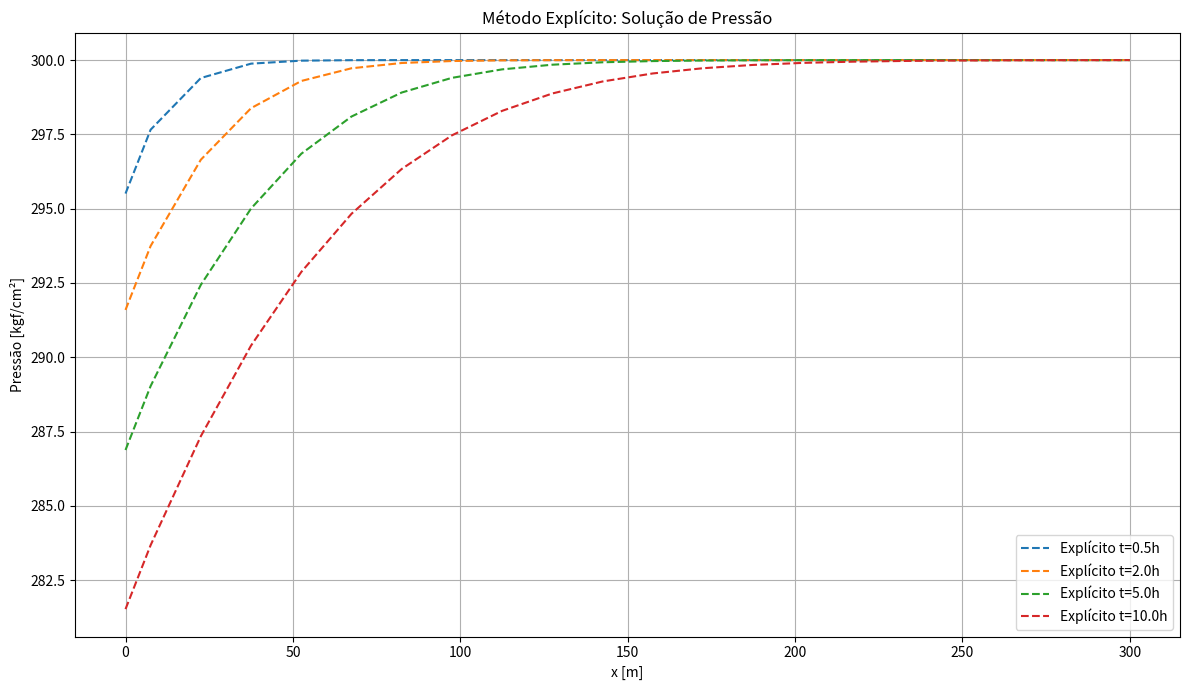
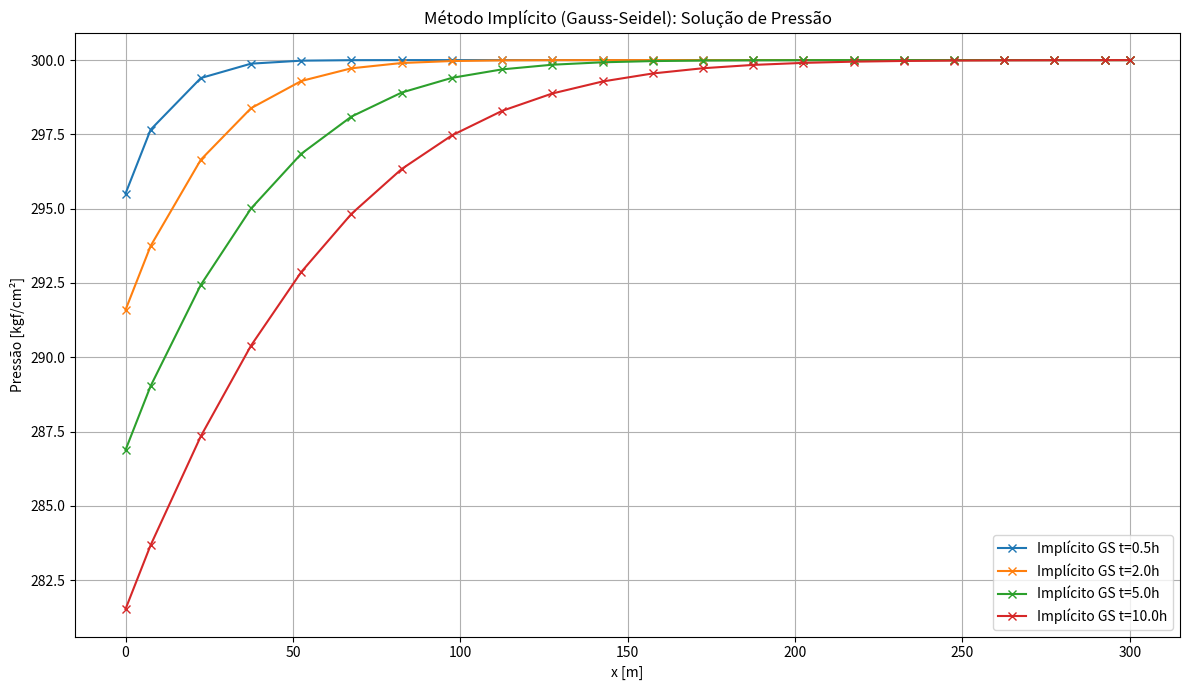
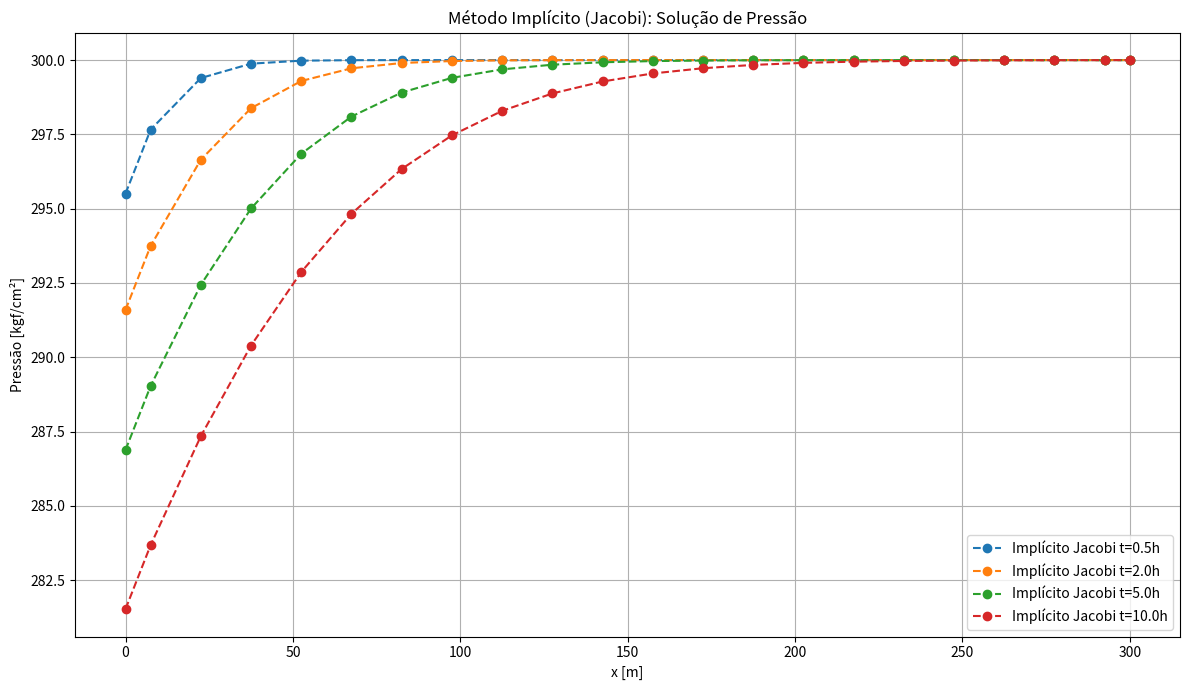
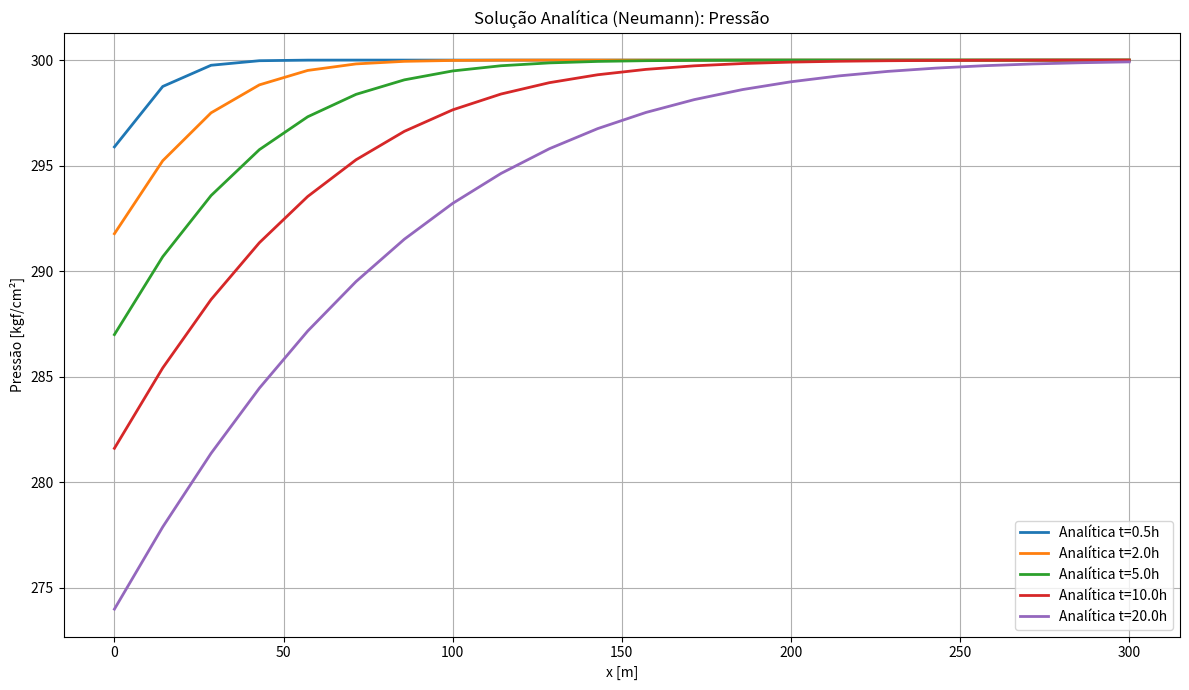
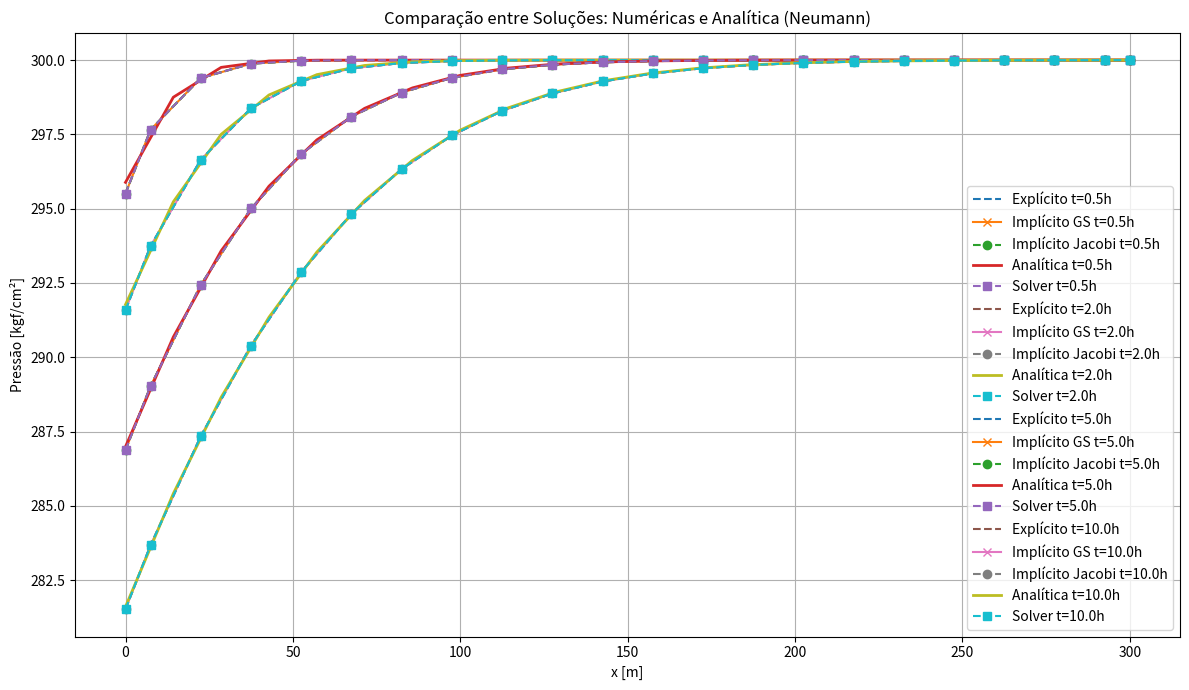

The matplotlib source for these figures, in order:
import numpy as np
import matplotlib.pyplot as plt
from scipy.special import erfc
import math as mt
import time  # Para medir tempo computacional

# PARÂMETROS DO PROBLEMA
Pe = 300
k = 20
mi = 0.8
phi = 0.18
ct = 150e-6
L = 300
qw = -240  # produção negativa
A_sec = 4000


# DISCRETIZAÇÃO
dx = 15
dt = 0.001
Nx = int(L / dx) + 2
tempo_total = 20
Nt = int(tempo_total / dt)

# PARÂMETROS NUMÉRICOS

eta = (k / (phi * mi * ct)) * 0.0003484
rx = dt / dx ** 2

if rx * eta > 0.25:
    raise ValueError("Condição de estabilidade não satisfeita!")

# MATRIZ A

A = np.zeros((Nx - 2, Nx - 2))
for i in range(Nx - 2):
    if i == 0:
        A[i, i] = 1 + rx * eta
        A[i, i + 1] = -rx * eta
    elif i == Nx - 3:
        A[i, i - 1] = -4 / 3 * rx * eta
        A[i, i] = 1 + 4 * rx * eta
    else:
        A[i, i - 1] = -rx * eta
        A[i, i] = 1 + 2 * rx * eta
        A[i, i + 1] = -rx * eta



# MÉTODOS ITERATIVOS

def Gauss_Seidel(A, b, x0=None, tol=1e-9, max_iter=5000):
    x = np.zeros_like(b) if x0 is None else x0.copy()
    for _ in range(max_iter):
        x_old = x.copy()
        for i in range(len(b)):
            s1 = np.dot(A[i, :i], x[:i])
            s2 = np.dot(A[i, i + 1:], x_old[i + 1:])
            x[i] = (b[i] - s1 - s2) / A[i, i]
        if np.linalg.norm(x - x_old, np.inf) < tol:
            break
    return x


def Jacobi(A, b, x0=None, tol=1e-9, max_iter=5000):
    x = np.zeros_like(b) if x0 is None else x0.copy()
    D = np.diag(A)
    R = A - np.diagflat(D)
    for _ in range(max_iter):
        x_new = (b - np.dot(R, x)) / D
        if np.linalg.norm(x_new - x, np.inf) < tol:
            return x_new
        x = x_new
    return x



# MÉTODO EXPLÍCITO
start_exp = time.time()

p_exp = np.ones((Nt, Nx)) * Pe
for n in range(0, Nt - 1):
    p_exp[n + 1, 0] = p_exp[n, 1] + ((119.6 * qw * mi * dx) / (2 * k * A_sec))
    p_exp[n + 1, 1] = eta * rx * p_exp[n, 2] + (1 - eta * rx) * p_exp[n, 1] + eta * rx * qw * (119.6 * mi * dx) / (
                k * A_sec)
    for i in range(2, Nx - 2):
        p_exp[n + 1, i] = rx * eta * p_exp[n, i - 1] + (1 - 2 * rx * eta) * p_exp[n, i] + rx * eta * p_exp[n, i + 1]
    p_exp[n + 1, -2] = (4 / 3) * rx * eta * p_exp[n, -3] + (1 - 4 * rx * eta) * p_exp[n, -2] + (8 / 3) * rx * eta * Pe
    p_exp[n + 1, -1] = Pe

tempo_exp = time.time() - start_exp


# MÉTODO IMPLÍCITO - GAUSS-SEIDEL

start_gs = time.time()

pressao_imp = np.ones((Nt, Nx)) * Pe
for n in range(1, Nt):
    F = np.zeros(Nx - 2)
    F[0] += eta * rx * qw * (119.6 * mi * dx) / (k * A_sec)
    F[-1] += (8 / 3) * rx * eta * Pe
    b = pressao_imp[n - 1, 1:-1] + F
    p_new = Gauss_Seidel(A, b, pressao_imp[n - 1, 1:-1])
    pressao_imp[n, 1:-1] = p_new
    pressao_imp[n, -1] = Pe
    pressao_imp[n, 0] = p_new[0] + ((119.6 * qw * mi * dx) / (2 * k * A_sec))

tempo_gs = time.time() - start_gs


# MÉTODO IMPLÍCITO - JACOBI

start_jacobi = time.time()

pressao_jacobi = np.ones((Nt, Nx)) * Pe
for n in range(1, Nt):
    F = np.zeros(Nx - 2)
    F[0] += eta * rx * qw * (119.6 * mi * dx) / (k * A_sec)
    F[-1] += (8 / 3) * rx * eta * Pe
    b = pressao_jacobi[n - 1, 1:-1] + F
    p_new = Jacobi(A, b, pressao_jacobi[n - 1, 1:-1])
    pressao_jacobi[n, 1:-1] = p_new
    pressao_jacobi[n, -1] = Pe
    pressao_jacobi[n, 0] = p_new[0] + ((119.6 * qw * mi * dx) / (2 * k * A_sec))

tempo_jacobi = time.time() - start_jacobi

# IMPLÍCITO - SOLVER DIRETO

start_solver = time.time()
pressao_solver = np.ones((Nt, Nx)) * Pe
for n in range(1, Nt):
    F = np.zeros(Nx - 2)
    F[0] += eta * rx * qw * (119.6 * mi * dx) / (k * A_sec)
    F[-1] += (8 / 3) * rx * eta * Pe
    b = pressao_solver[n - 1, 1:-1] + F
    p_new = np.linalg.solve(A, b)
    pressao_solver[n, 1:-1] = p_new
    pressao_solver[n, -1] = Pe
    pressao_solver[n, 0] = p_new[0] + ((119.6 * qw * mi * dx) / (2 * k * A_sec))
end_solver = time.time()

# sol analitica
start_analitica = time.time()


def calculate_difusividade(k, phi, mi, ct):
    return k / (phi * mi * ct) * 0.0003484


def calculate_neumann(p0, qw, mi, L, k, A, D, x, t):
    sqrt_term = np.sqrt(4 * D * t / (np.pi * L ** 2))
    exp_term = np.exp(-x ** 2 / (4 * D * t))
    erfc_term = erfc(x / np.sqrt(4 * D * t))
    return p0 - (119.6 * qw * mi * L / (k * A)) * (sqrt_term * exp_term - (x / L) * erfc_term)


D = calculate_difusividade(k, phi, mi, ct)
x_analit = np.linspace(0, L, Nx)
t_plot = [0.5, 2.0, 5.0, 10.0, 20.0]
p_analitica = np.zeros((len(t_plot), len(x_analit)))

for i, t_val in enumerate(t_plot):
    p_analitica[i, :] = calculate_neumann(Pe, -qw, mi, L, k, A_sec, D, x_analit, t_val)

tempo_analitica = time.time() - start_analitica


# POSIÇÕES

x_num = np.zeros(Nx)
x_num[0] = 0
x_num[1] = dx / 2
for i in range(2, Nx - 1):
    x_num[i] = x_num[i - 1] + dx
x_num[-1] = x_num[-2] + dx / 2



# PLOTAGEM SEPARADA


# Gráfico para o método Explícito
plt.figure(figsize=(12, 7))
for i, t_val in enumerate(t_plot):
    nt_index = int(t_val / dt)
    if nt_index >= Nt:
        continue
    plt.plot(x_num, p_exp[nt_index, :], '--', label=f'Explícito t={t_val}h')
plt.title("Método Explícito: Solução de Pressão")
plt.xlabel("x [m]")
plt.ylabel("Pressão [kgf/cm²]")
plt.grid(True)
plt.legend()
plt.tight_layout()
plt.show()

# Gráfico para o método Implícito - Gauss-Seidel
plt.figure(figsize=(12, 7))
for i, t_val in enumerate(t_plot):
    nt_index = int(t_val / dt)
    if nt_index >= Nt:
        continue
    plt.plot(x_num, pressao_imp[nt_index, :], 'x-', label=f'Implícito GS t={t_val}h')
plt.title("Método Implícito (Gauss-Seidel): Solução de Pressão")
plt.xlabel("x [m]")
plt.ylabel("Pressão [kgf/cm²]")
plt.grid(True)
plt.legend()
plt.tight_layout()
plt.show()

# Gráfico para o método Implícito - Jacobi
plt.figure(figsize=(12, 7))
for i, t_val in enumerate(t_plot):
    nt_index = int(t_val / dt)
    if nt_index >= Nt:
        continue
    plt.plot(x_num, pressao_jacobi[nt_index, :], 'o--', label=f'Implícito Jacobi t={t_val}h')
plt.title("Método Implícito (Jacobi): Solução de Pressão")
plt.xlabel("x [m]")
plt.ylabel("Pressão [kgf/cm²]")
plt.grid(True)
plt.legend()
plt.tight_layout()
plt.show()

# Gráfico para a solução Analítica
plt.figure(figsize=(12, 7))
for i, t_val in enumerate(t_plot):
    plt.plot(x_analit, p_analitica[i, :], '-', linewidth=2, label=f'Analítica t={t_val}h')
plt.title("Solução Analítica (Neumann): Pressão")
plt.xlabel("x [m]")
plt.ylabel("Pressão [kgf/cm²]")
plt.grid(True)
plt.legend()
plt.tight_layout()
plt.show()


plt.figure(figsize=(12, 7))
for i, t_val in enumerate(t_plot):
    nt_index = int(t_val / dt)
    if nt_index >= Nt:
        continue
    plt.plot(x_num, p_exp[nt_index, :], '--', label=f'Explícito t={t_val}h')
    plt.plot(x_num, pressao_imp[nt_index, :], 'x-', label=f'Implícito GS t={t_val}h')
    plt.plot(x_num, pressao_jacobi[nt_index, :], 'o--', label=f'Implícito Jacobi t={t_val}h')
    plt.plot(x_analit, p_analitica[i, :], '-', linewidth=2, label=f'Analítica t={t_val}h')
    plt.plot(x_num, pressao_solver[nt_index, :], 's--', label=f'Solver t={t_val}h')

plt.title("Comparação entre Soluções: Numéricas e Analítica (Neumann)")
plt.xlabel("x [m]")
plt.ylabel("Pressão [kgf/cm²]")
plt.grid(True)
plt.legend()
plt.tight_layout()
plt.show()

# -------------------
# TEMPOS COMPUTACIONAIS
# -------------------
print("\n--- Tempos Computacionais ---")
print(f"Método Explícito (FTCS): {tempo_exp:.4f} segundos")
print(f"Método Implícito Gauss-Seidel (BTCS): {tempo_gs:.4f} segundos")
print(f"Método Implícito Jacobi (BTCS): {tempo_jacobi:.4f} segundos")
print(f"Tempo Implícito Solver Direto: {end_solver - start_solver:.4f} s")
print(f"Solução Analítica (Neumann): {tempo_analitica:.4f} segundos")


# CÁLCULO DOS ERROS

def erro_percentual(pressao_numerica, pressao_analitica):
    # Evita divisão por zero
    with np.errstate(divide='ignore', invalid='ignore'):
        erro = np.abs((pressao_numerica - pressao_analitica) / pressao_analitica) * 100
        erro[np.isnan(erro)] = 0  # se a pressão analítica for zero, define erro como 0%
    return erro


# Escolher tempo para análise de erro (ex: tempo final)
n_tempo = Nt - 1
tempo_em_horas = n_tempo * dt

# Interpolando a solução analítica para coincidir com os pontos numéricos
from scipy.interpolate import interp1d

analitica_interp = interp1d(x_analit, p_analitica[-1], kind='cubic')
pressao_analitica_interp = analitica_interp(x_num)

# Cálculo dos erros
erro_ftcs = erro_percentual(p_exp[n_tempo], pressao_analitica_interp)
erro_gauss = erro_percentual(pressao_imp[n_tempo], pressao_analitica_interp)
erro_jacobi = erro_percentual(pressao_jacobi[n_tempo], pressao_analitica_interp)
erro_solver = erro_percentual(pressao_solver[n_tempo], pressao_analitica_interp)

# Cálculo dos erros médios
erro_medio_ftcs = np.mean(erro_ftcs)
erro_medio_gauss = np.mean(erro_gauss)
erro_medio_jacobi = np.mean(erro_jacobi)
erro_medio_solver = np.mean(erro_solver)

# Impressão dos resultados
print(f"\n--- Erro percentual médio no tempo t = {tempo_em_horas:.2f} h ---")
print(f"FTCS          : {erro_medio_ftcs:.4f} %")
print(f"BTCS - Gauss  : {erro_medio_gauss:.4f} %")
print(f"BTCS - Jacobi : {erro_medio_jacobi:.4f} %")
print(f"BTCS - Solver : {erro_medio_solver:.4f} %")
